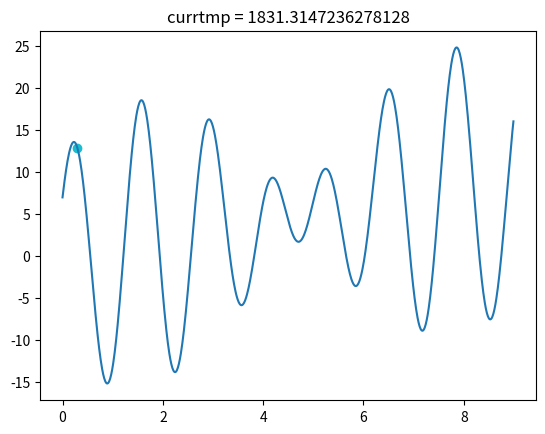

Here is the Python script that generated this plot:
'''
初步问题清单：
1. 退火算法           有问题
2. 一维 --> 多维      尚未解决
3. 可视化             已解决

（中午干饭人要干饭了）
'''



import numpy as np
import matplotlib.pyplot as plt
import random



#定义目标函数
def obj_fun(x):
    return x + 10*np.sin(5*x) + 7*np.cos(4*x)

class SimulatedAnnealing: #定义模拟退火类
    def __init__(self, f): #传入目标函数
        self.function  = f
        self.tmp = 1e5
        self.tmp_min = 1e-3
        self.alpha = 0.98

    def xrange(self, xmin, xmax): #输入x范围，尚未考虑多维情形
        self.xmin = xmin
        self.xmax = xmax

    def generatex(self, x_old, currtmp):
        delta = (random.random() - 0.5)*3
        x_new = x_old + delta
        if x_new < (self.xmin + 10e-4) or (10e-4 + x_new) > self.xmax:
            x_new = x_new - 2 * delta
        return x_new

    def judge(self, dE, currtmp):
        P = np.exp(-1*(dE/currtmp))
        randnum = random.random()
        if P > randnum:
            return False
        else:
            return True

    def main(self):
        x_init = self.xmin + random.random() * (self.xmax - self.xmin)

        #初始化参数
        x_old = x_init
        s_old = self.function(x_init)
        currtmp = self.tmp
        xlist = [[x_init, currtmp]]

        for i in range(200):
            for j in range(500):
                x_new = self.generatex(x_old, currtmp)
                s_new = self.function(x_new)
                if x_new < x_old:
                    x_old = x_new
                else:
                    dE = abs(s_old - s_new)
                    if self.judge(dE, currtmp):
                        s_old = s_new
                        x_old = x_new
                        xlist.append([x_old, currtmp])
                        print(x_new, currtmp)
            currtmp *= self.alpha
        self.draw(xlist)
        return x_old

    def draw(self,xlist):
        fig = plt.figure()
        ax = fig.add_subplot(1, 1, 1)
        x = np.arange(self.xmin, self.xmax, 0.01)
        vf = np.vectorize(self.function)
        y = vf(x)
        plt.plot(x, y)
        print(xlist)
        for i in xlist:
            num, t = i[0], i[1]
            plt.title("currtmp = {}".format(str(t)))
            p = ax.scatter(num ,self.function(num), marker='o')
            plt.pause(0.03)
            p.remove()
        ax.scatter(xlist[-1][0], self.function(xlist[-1][0]), marker='o')

        plt.show()



if __name__ == "__main__":
    demo = SimulatedAnnealing(obj_fun)
    demo.xrange(0,9)
    print(demo.main())

